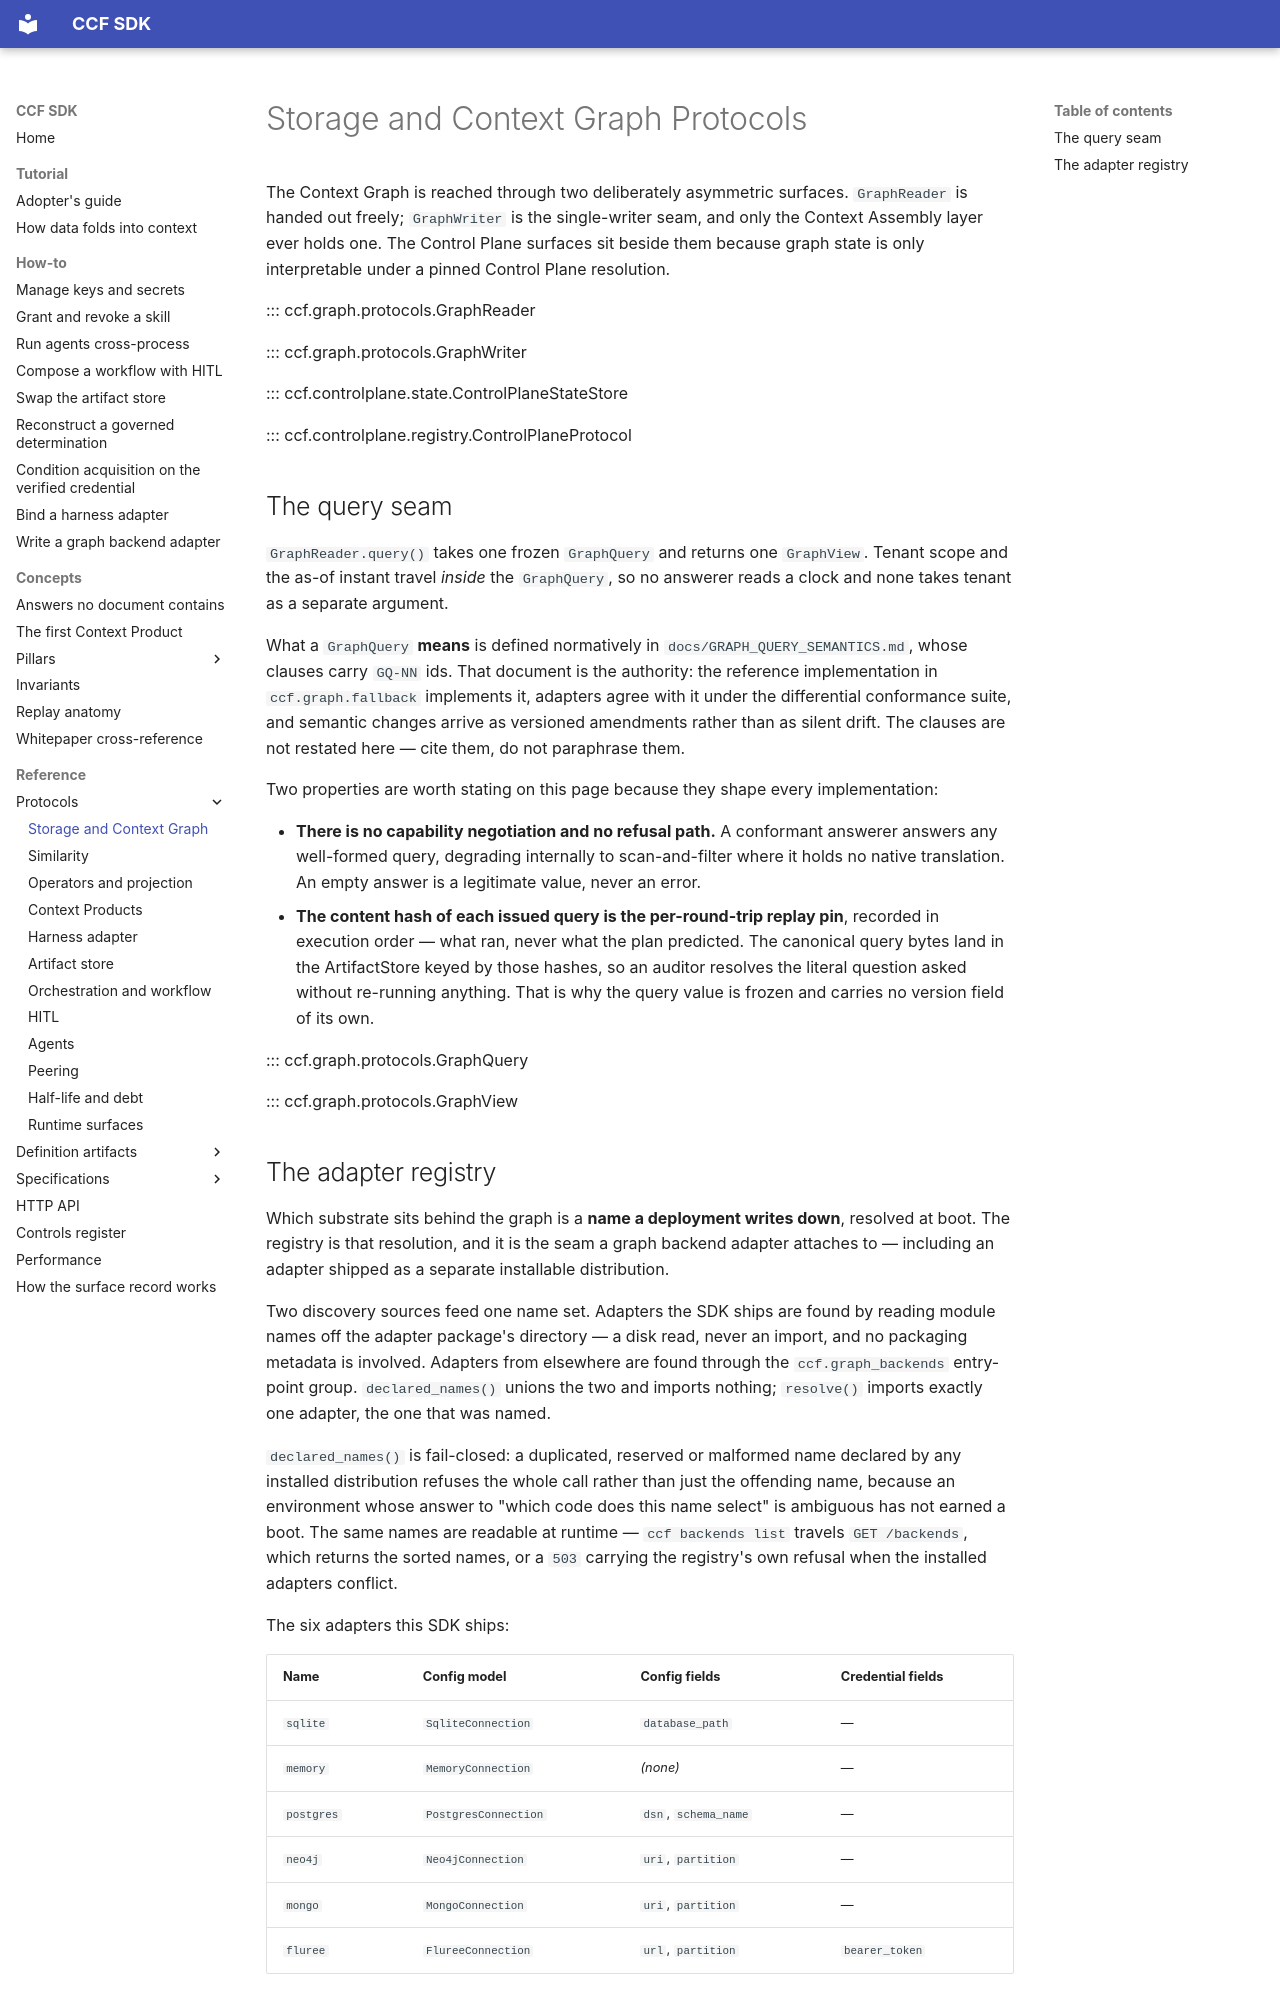

repository: scorpioanil-GCP/ccf_demo · page: reference/protocols/storage-and-graph/index.html · generator: mkdocs

# Storage and Context Graph Protocols

The Context Graph is reached through two deliberately asymmetric surfaces. `GraphReader` is
handed out freely; `GraphWriter` is the single-writer seam, and only the Context Assembly layer
ever holds one. The Control Plane surfaces sit beside them because graph state is only
interpretable under a pinned Control Plane resolution.

::: ccf.graph.protocols.GraphReader

::: ccf.graph.protocols.GraphWriter

::: ccf.controlplane.state.ControlPlaneStateStore

::: ccf.controlplane.registry.ControlPlaneProtocol

## The query seam

`GraphReader.query()` takes one frozen `GraphQuery` and returns one `GraphView`. Tenant
scope and the as-of instant travel *inside* the `GraphQuery`, so no answerer reads a clock
and none takes tenant as a separate argument.

What a `GraphQuery` **means** is defined normatively in `docs/GRAPH_QUERY_SEMANTICS.md`, whose
clauses carry `GQ-NN` ids. That document is the authority: the reference implementation in
`ccf.graph.fallback` implements it, adapters agree with it under the differential
conformance suite, and semantic changes arrive as versioned amendments rather than as silent
drift. The clauses are not restated here — cite them, do not paraphrase them.

Two properties are worth stating on this page because they shape every implementation:

- **There is no capability negotiation and no refusal path.** A conformant answerer answers
  any well-formed query, degrading internally to scan-and-filter where it holds no native
  translation. An empty answer is a legitimate value, never an error.
- **The content hash of each issued query is the per-round-trip replay pin**, recorded in
  execution order — what ran, never what the plan predicted. The canonical query bytes land
  in the ArtifactStore keyed by those hashes, so an auditor resolves the literal question
  asked without re-running anything. That is why the query value is frozen and carries no
  version field of its own.

::: ccf.graph.protocols.GraphQuery

::: ccf.graph.protocols.GraphView
